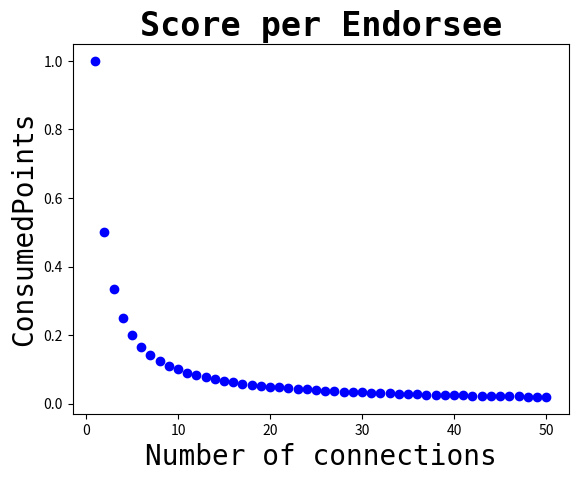

This chart was generated by the following Python code:
#!/usr/bin/python
import matplotlib.pyplot as plt

font = {'family' : 'monospace',
        #'weight' : 'bold',
        'size'   : 20}


titleFont = {'family' : 'monospace',
        'weight' : 'bold',
        'size'   : 24}


xAxis = [];
yAxis = [];
for i in range(1,51) :
    xAxis.append(i);

for j in range(1,51):
    temp = 1/j;
    yAxis.append(temp);

plt.plot([xAxis], [yAxis], 'bo', linewidth=0.5 )
plt.ylabel('ConsumedPoints', font);
plt.xlabel('Number of connections',font);
plt.title('Score per Endorsee',titleFont );
plt.show()

